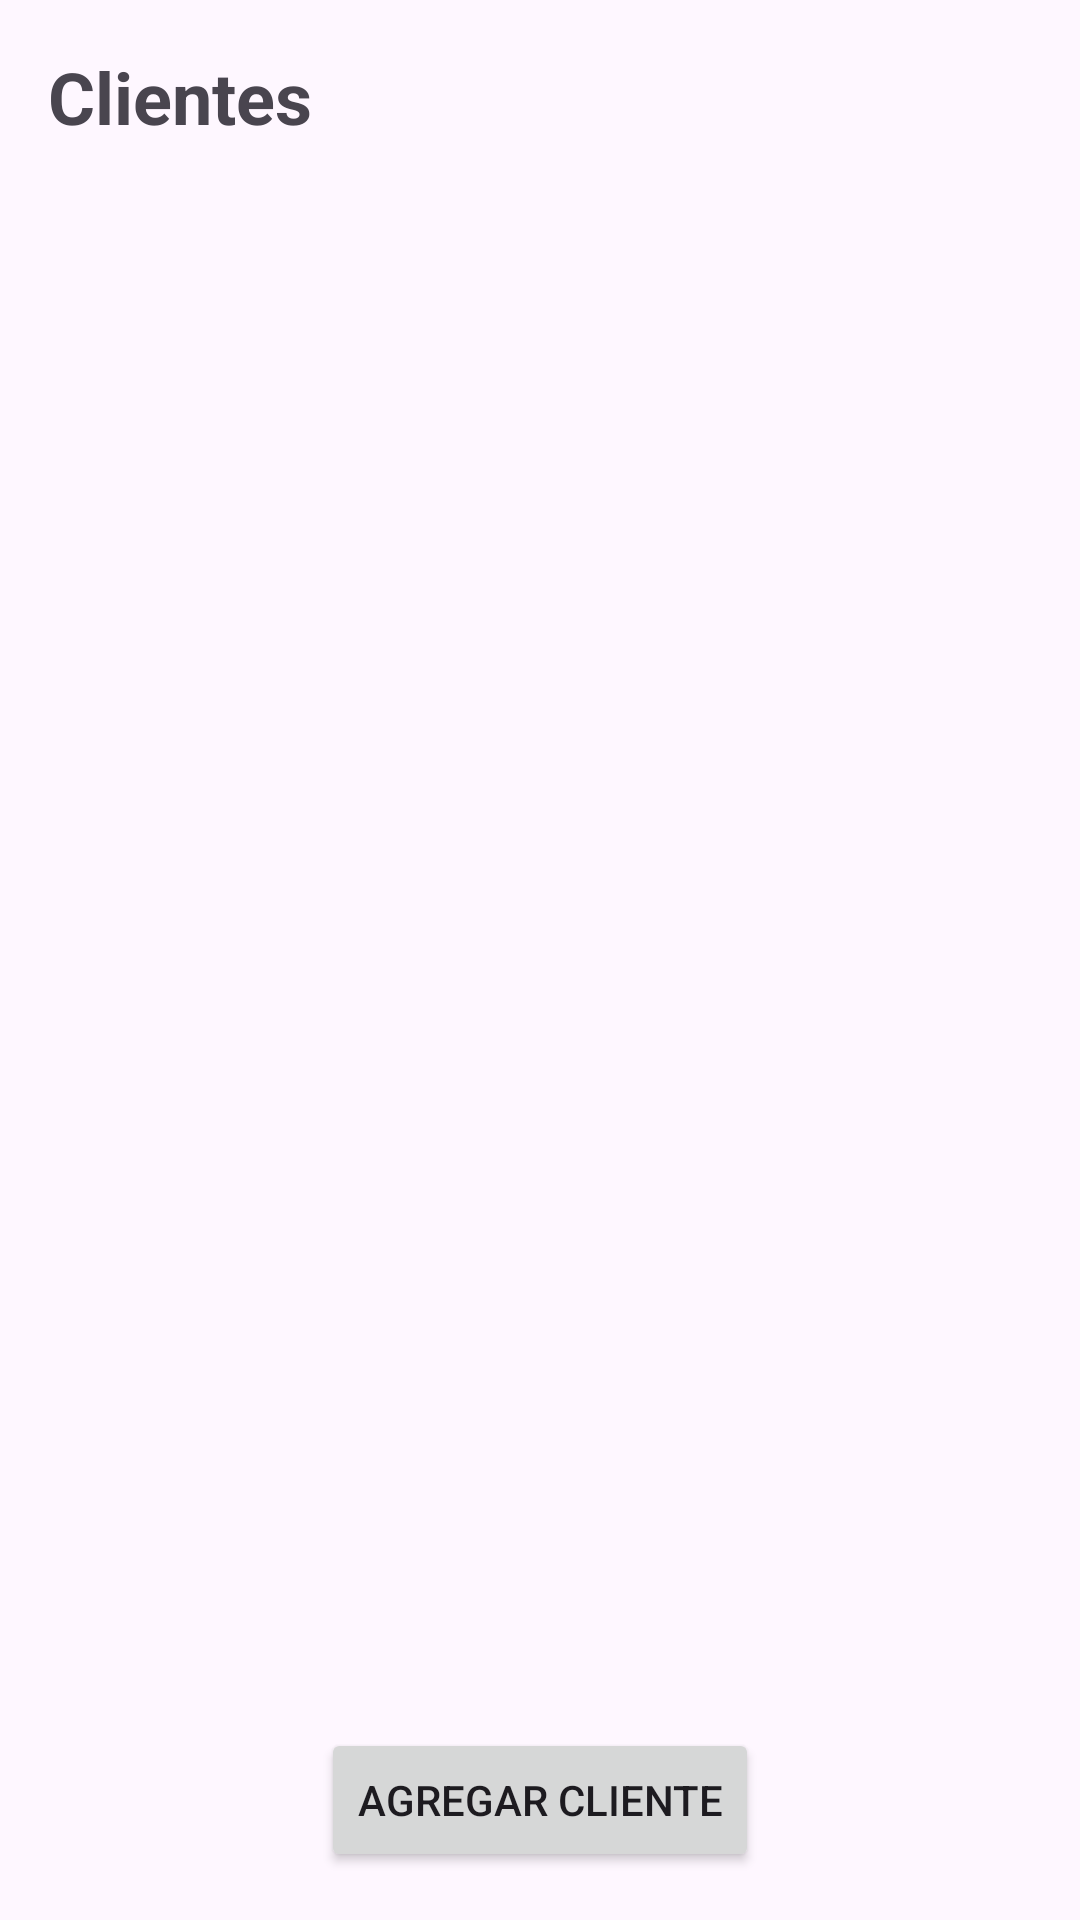

Produce the Android XML layout that renders to this screen, including the resource entries it uses.
<!-- AndroidManifest.xml: application theme Theme.MyCRUDClientes -->
<!-- res/layout/activity_main.xml -->
<?xml version="1.0" encoding="utf-8"?>
<LinearLayout
        xmlns:android="http://schemas.android.com/apk/res/android"
        xmlns:app="http://schemas.android.com/apk/res-auto"
        xmlns:tools="http://schemas.android.com/tools"
        android:layout_width="match_parent"
        android:layout_height="match_parent"
        android:orientation="vertical"
        android:padding="16dp"
        tools:context=".MainActivity">


    <TextView
            android:text="Clientes"
            android:layout_width="match_parent"
            android:layout_height="wrap_content"
            android:textSize="24sp"
            android:textStyle="bold"
            android:gravity="left"
    />

    <TextView
            android:id="@+id/emptyListMessage"
            android:layout_width="wrap_content"
            android:layout_height="wrap_content"
            android:text="No hay clientes registrados"
            android:textSize="18sp"
            android:textColor="@android:color/darker_gray"
            android:layout_gravity="center"
            android:visibility="invisible" />


    <ListView
            android:id="@+id/listView"
            android:layout_width="match_parent"
            android:layout_height="607dp"
            android:layout_weight="1"
            android:divider="@android:color/darker_gray"
            android:dividerHeight="1dp"
    />

    <Button
            android:id="@+id/btnAdd"
            android:layout_width="wrap_content"
            android:layout_height="wrap_content"
            android:layout_gravity="center_horizontal"
            android:layout_marginTop="8dp"
            android:text="Agregar Cliente"
            android:onClick="addClient"
    />

</LinearLayout>
<!-- resources referenced by this layout -->
<resources>
  <style name="Theme.MyCRUDClientes" parent="Base.Theme.MyCRUDClientes" />
  <style name="Base.Theme.MyCRUDClientes" parent="Theme.Material3.DayNight.NoActionBar">
          
          
      </style>
</resources>
